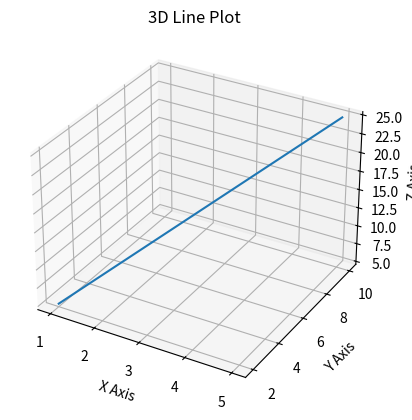

Reproduce this figure in Python.
import matplotlib.pyplot as plt
import numpy as np

from mpl_toolkits.mplot3d import Axes3D

fig = plt.figure()

ax = fig.add_subplot(111, projection='3d')

x = [1, 2, 3, 4, 5]
y = [2, 4, 6, 8, 10]
z = [5, 10, 15, 20, 25]

ax.plot(x, y, z)

ax.set_title("3D Line Plot")
ax.set_xlabel("X Axis")
ax.set_ylabel("Y Axis")
ax.set_zlabel("Z Axis")

plt.show()
